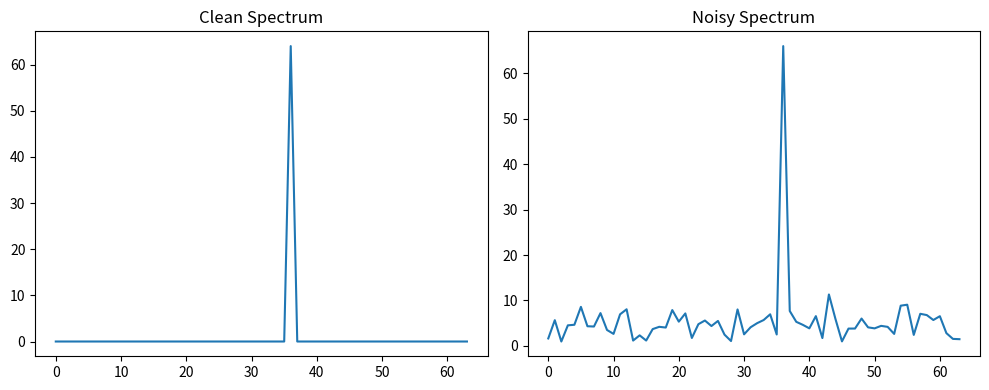
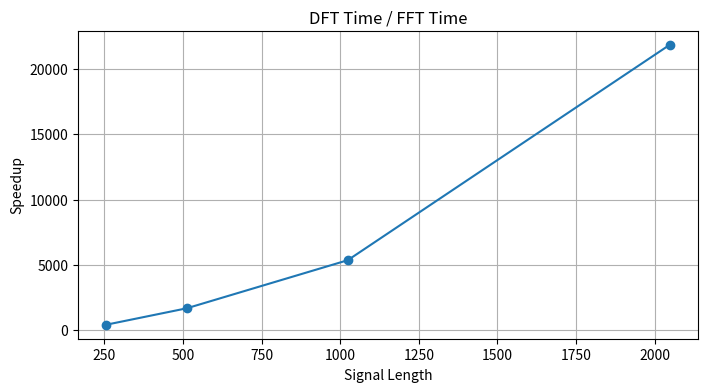
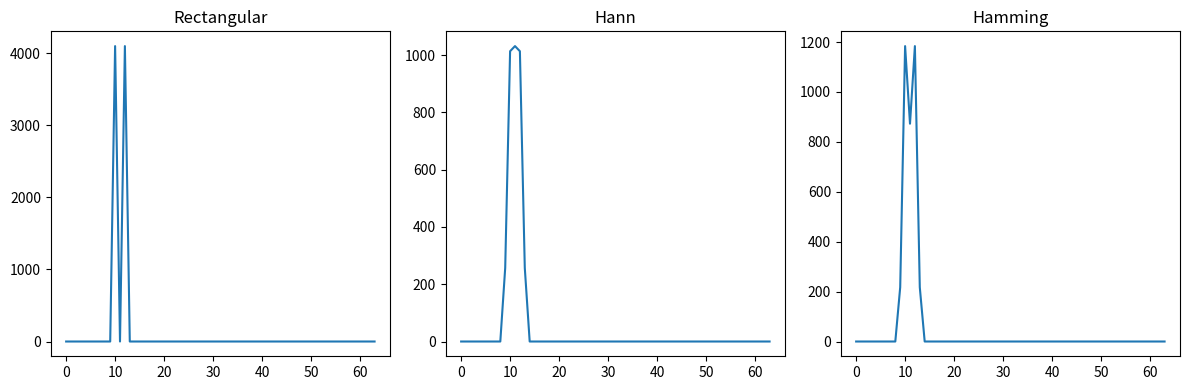
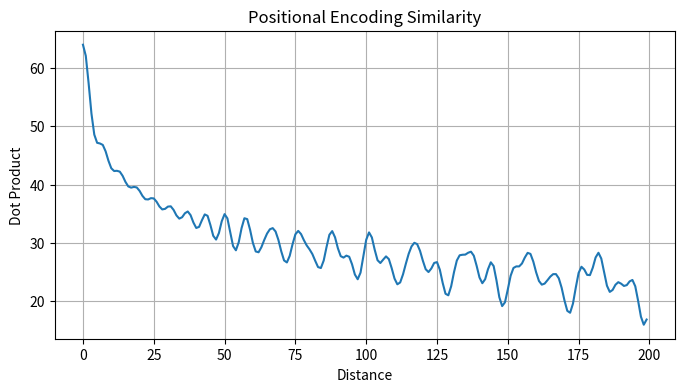

Write the Python code that produced these figures, in order.
import numpy as np
import matplotlib.pyplot as plt
import time

# ==========================================================
# DFT FROM SCRATCH
# ==========================================================

def dft(x):
    x = np.asarray(x, dtype=complex)
    N = len(x)

    X = np.zeros(N, dtype=complex)

    for k in range(N):
        for n in range(N):
            X[k] += x[n] * np.exp(-2j*np.pi*k*n/N)

    return X


# ==========================================================
# EXERCISE 1
# PURE TONE IDENTIFICATION
# ==========================================================

print("\n" + "="*60)
print("EXERCISE 1")
print("="*60)

fs = 128
N = 128

freq_true = np.random.randint(1, 51)

t = np.arange(N) / fs

signal = np.sin(2*np.pi*freq_true*t)

X = dft(signal)

magnitude = np.abs(X[:N//2])

freq_est = np.argmax(magnitude)

print("True frequency :", freq_true)
print("Detected        :", freq_est)

# ------------------------------------
# Add noise
# ------------------------------------

noise = np.random.normal(0, 0.5, N)

signal_noisy = signal + noise

X_noise = dft(signal_noisy)

mag_noise = np.abs(X_noise[:N//2])

freq_est_noise = np.argmax(mag_noise)

print("\nWith Gaussian noise σ=0.5")

print("True frequency :", freq_true)
print("Detected        :", freq_est_noise)

plt.figure(figsize=(10,4))

plt.subplot(1,2,1)
plt.plot(magnitude)
plt.title("Clean Spectrum")

plt.subplot(1,2,2)
plt.plot(mag_noise)
plt.title("Noisy Spectrum")

plt.tight_layout()
plt.show()

print("""
Noise raises the spectral floor.
The frequency peak remains visible
but becomes less sharp.
""")


# ==========================================================
# EXERCISE 2
# FFT VS DFT
# ==========================================================

print("\n" + "="*60)
print("EXERCISE 2")
print("="*60)

x = np.random.randn(64)

X_dft = dft(x)

X_fft = np.fft.fft(x)

max_diff = np.max(np.abs(X_dft - X_fft))

print("Maximum coefficient difference:")
print(max_diff)

sizes = [256,512,1024,2048]

dft_times = []
fft_times = []

for N in sizes:

    x = np.random.randn(N)

    start = time.perf_counter()
    dft(x)
    dft_t = time.perf_counter() - start

    start = time.perf_counter()
    np.fft.fft(x)
    fft_t = time.perf_counter() - start

    dft_times.append(dft_t)
    fft_times.append(fft_t)

    print(
        f"N={N:4d} "
        f"DFT={dft_t:.4f}s "
        f"FFT={fft_t:.6f}s "
        f"Ratio={dft_t/fft_t:.1f}"
    )

ratios = np.array(dft_times)/np.array(fft_times)

plt.figure(figsize=(8,4))
plt.plot(sizes, ratios, marker="o")
plt.title("DFT Time / FFT Time")
plt.xlabel("Signal Length")
plt.ylabel("Speedup")
plt.grid(True)
plt.show()

print("""
DFT complexity: O(N²)
FFT complexity: O(N log N)

The ratio grows rapidly with N.
""")


# ==========================================================
# EXERCISE 3
# CONVOLUTION THEOREM
# ==========================================================

print("\n" + "="*60)
print("EXERCISE 3")
print("="*60)

x = np.array([1,2,3,4,0,0,0,0], dtype=float)
h = np.array([1,1,1,0,0,0,0,0], dtype=float)

N = len(x)

# ----------------------------------
# Circular convolution
# ----------------------------------

circ = np.zeros(N)

for n in range(N):

    s = 0

    for k in range(N):
        s += x[k] * h[(n-k)%N]

    circ[n] = s

# FFT version

circ_fft = np.real(
    np.fft.ifft(
        np.fft.fft(x)
        *
        np.fft.fft(h)
    )
)

print("Circular convolution matches:",
      np.allclose(circ,circ_fft))

print(circ)

# ----------------------------------
# Linear convolution
# ----------------------------------

linear_direct = np.convolve(x,h)

padN = len(x)+len(h)-1

linear_fft = np.real(
    np.fft.ifft(
        np.fft.fft(x,padN)
        *
        np.fft.fft(h,padN)
    )
)

print("Linear convolution matches:",
      np.allclose(linear_direct,
                  linear_fft))

print(linear_direct)


# ==========================================================
# EXERCISE 4
# WINDOWING EFFECTS
# ==========================================================

print("\n" + "="*60)
print("EXERCISE 4")
print("="*60)

fs = 128

t = np.arange(fs)/fs

signal = (
    np.sin(2*np.pi*10*t)
    +
    np.sin(2*np.pi*12*t)
)

windows = {
    "Rectangular": np.ones(fs),
    "Hann": np.hanning(fs),
    "Hamming": np.hamming(fs)
}

plt.figure(figsize=(12,4))

for i,(name,w) in enumerate(windows.items()):

    X = np.fft.fft(signal*w)

    power = np.abs(X[:fs//2])**2

    plt.subplot(1,3,i+1)

    plt.plot(power)

    plt.title(name)

plt.tight_layout()
plt.show()

print("""
Rectangular:
- narrow peak
- large side lobes

Hann:
- wider peak
- lower leakage

Hamming:
- often best compromise

The two frequencies become easier
to distinguish because leakage
is reduced.
""")


# ==========================================================
# EXERCISE 5
# POSITIONAL ENCODING ANALYSIS
# ==========================================================

print("\n" + "="*60)
print("EXERCISE 5")
print("="*60)

d_model = 128
max_pos = 512

PE = np.zeros((max_pos,d_model))

for pos in range(max_pos):

    for i in range(0,d_model,2):

        div = 10000 ** (i/d_model)

        PE[pos,i] = np.sin(pos/div)

        PE[pos,i+1] = np.cos(pos/div)

# -------------------------------------
# Dot products
# -------------------------------------

pairs = [
    (10,20),
    (20,30),
    (100,110),
    (200,210)
]

print("Same distance comparisons:\n")

for p1,p2 in pairs:

    dp = PE[p1] @ PE[p2]

    print(
        f"{p1}-{p2}"
        f" distance={abs(p1-p2)} "
        f" dot={dp:.4f}"
    )

# -------------------------------------
# Dot product vs distance
# -------------------------------------

distances = np.arange(0,200)

dots = []

base = 0

for d in distances:

    dots.append(
        PE[base] @ PE[d]
    )

plt.figure(figsize=(8,4))

plt.plot(distances,dots)

plt.xlabel("Distance")

plt.ylabel("Dot Product")

plt.title(
    "Positional Encoding Similarity"
)

plt.grid(True)
plt.show()

print("""
The dot product depends primarily
on relative distance.

Positions close together have
high similarity.

As distance increases, similarity
oscillates and generally decreases.

This is why sinusoidal encodings
naturally encode relative position.
""")
